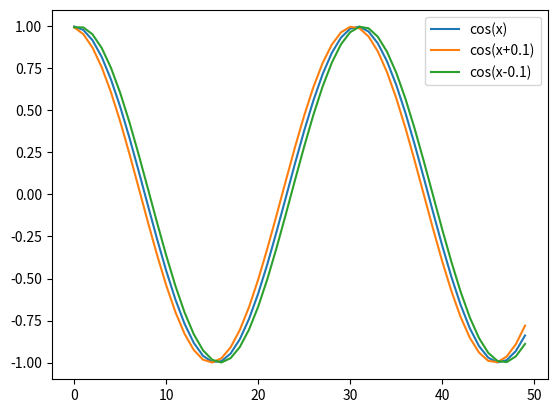

Python code for this plot:
# -*- coding: utf-8 -*-
"""
Created on Thu Jan 16 02:30:11 2020

[redacted]
"""

from math import *
import matplotlib.pyplot as plt
from numpy import *



x=linspace(0,10)

plt.plot(cos(x),label="cos(x)")
plt.plot(cos(x+0.1),label="cos(x+0.1)")
plt.plot(cos(x-0.1),label="cos(x-0.1)")
plt.legend()
plt.show()